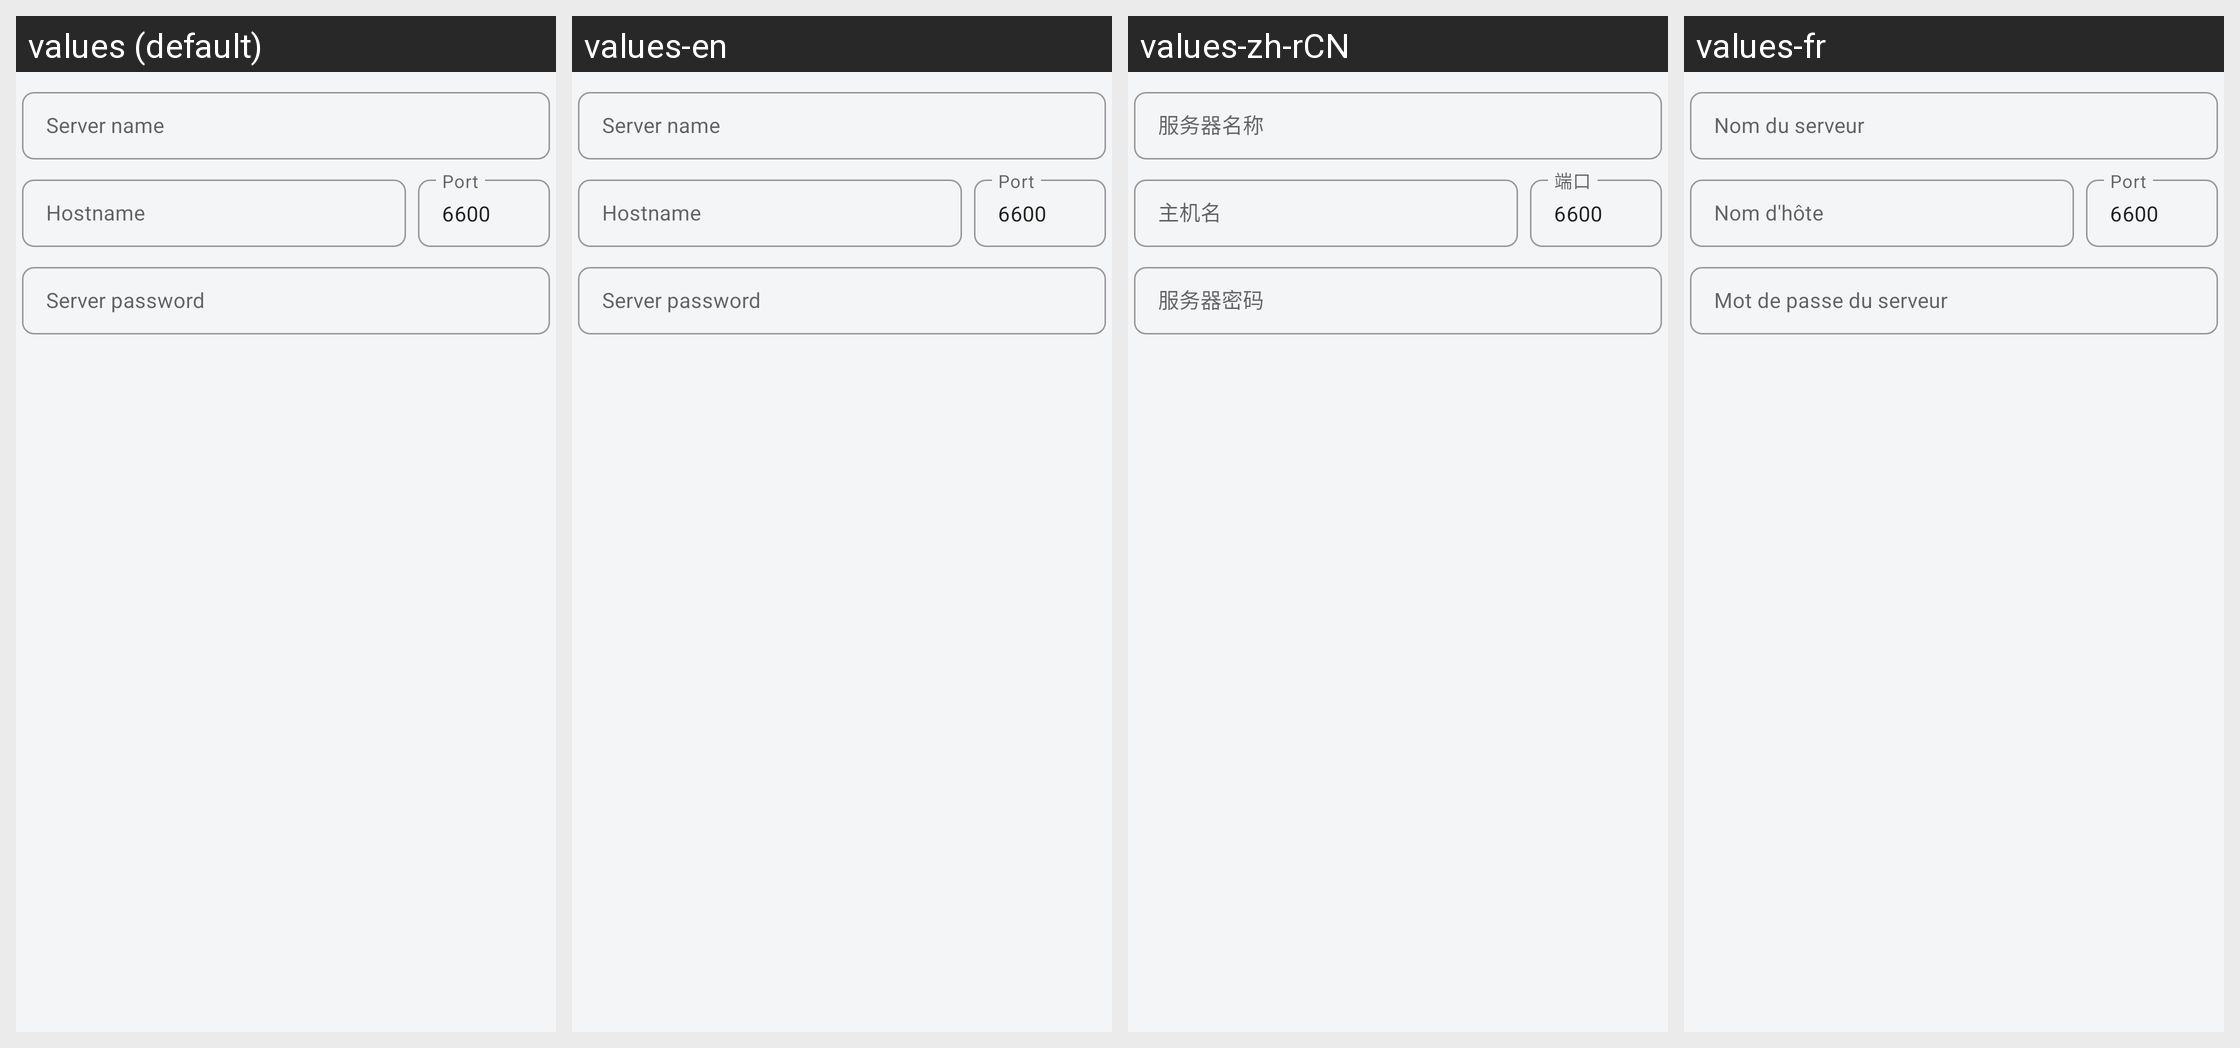

The same Android screen rendered under several of its app's locales, left to right. List the strings drawn on it with the default value and each locale's translation.
Android screen res/layout/layout_server_alert.xml rendered under 4 locales, left to right: values (default), values-en, values-zh-rCN, values-fr. Device: Nexus 5 (rendered at 1080×1920; each locale shown at half size, 540×960, under a caption strip naming it); theme MyMaterialTheme.
Other locales in the repository, not shown: values-ca, values-cs, values-da, values-de, values-el, values-es, values-eu, values-fi, values-gl, values-hu, values-in, values-it, values-nb, values-nl, values-nn, values-pl, values-pt-rBR, values-ru, values-sk, values-tr, values-zh.
Strings drawn on this screen, with the default value and each locale's value (text and hints the layout hard-codes, and strings that could not be matched under every locale, appear in the picture but are not listed):

hostname
  values: Hostname
  values-en: Hostname
  values-zh-rCN: 主机名
  values-fr: Nom d'hôte

port
  values: Port
  values-en: Port
  values-zh-rCN: 端口
  values-fr: Port

alert_select_mpd_server_password
  values: Server password
  values-en: Server password
  values-zh-rCN: 服务器密码
  values-fr: Mot de passe du serveur
